4-way image classification set "data" from GitHub (AllenDuong/gestures); label vocabulary: peace sign gesture, rock on gesture, shaka gesture, thumbs up gesture.

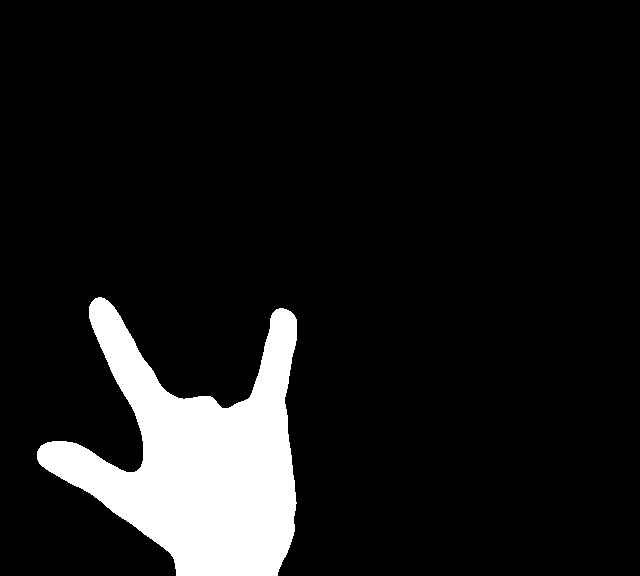
Label: rock on gesture

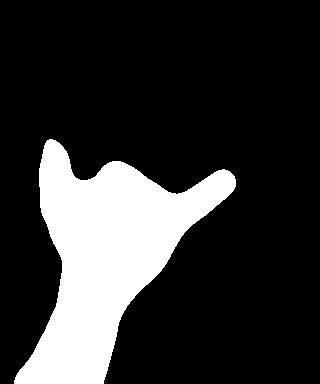
Label: shaka gesture

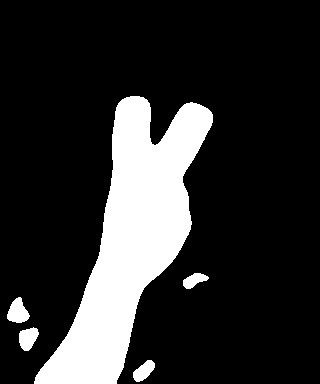
Label: peace sign gesture

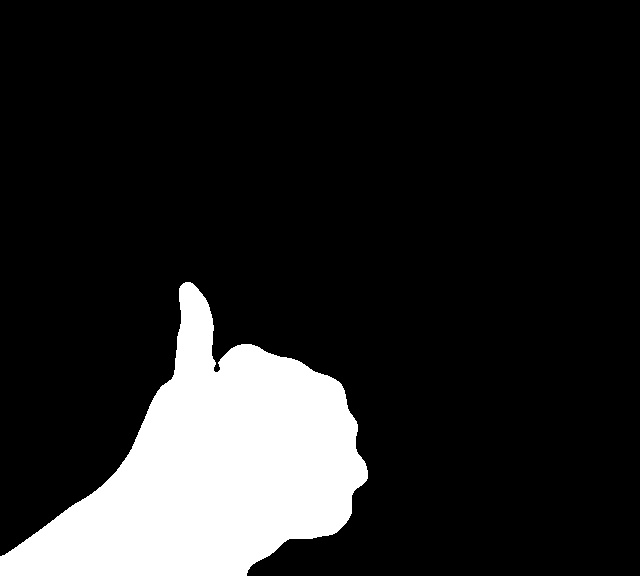
Label: thumbs up gesture

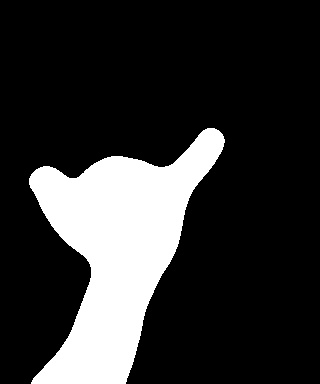
Label: shaka gesture

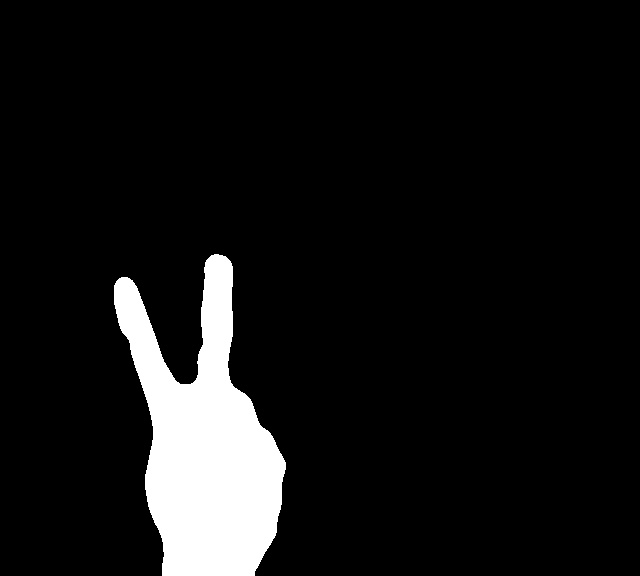
Label: peace sign gesture
